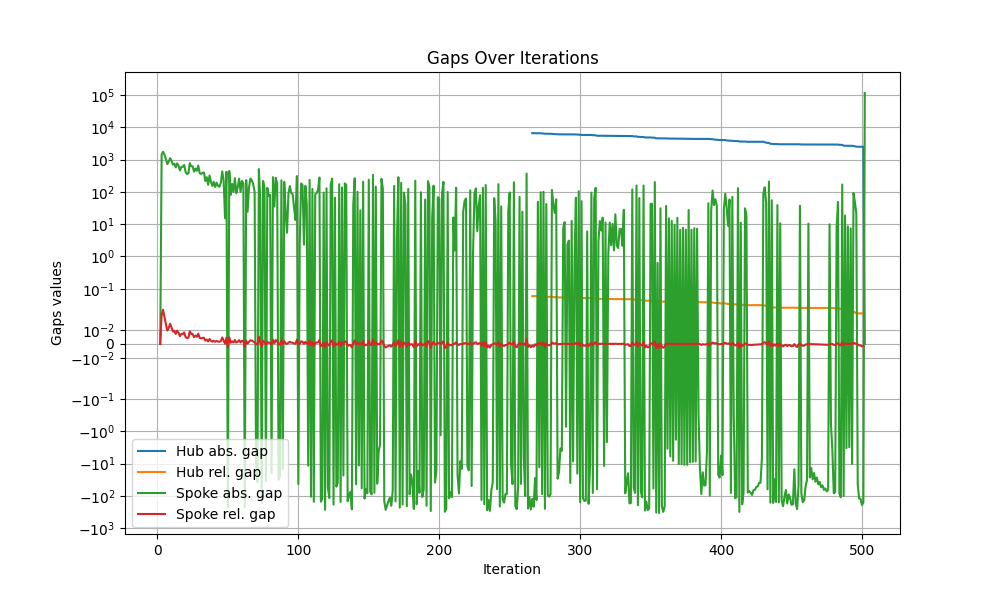

The table this chart was drawn from, first rows:
iteration, hub abs. gap, hub rel. gap, spoke abs. gap, spoke rel. gap
1, , , , 
2, inf, inf, 0.0, 0.0
3, inf, inf, 1439, 0.02061
4, inf, inf, 1728, 0.02425
5, inf, inf, 1402, 0.01921
6, inf, inf, 1052, 0.01415
7, inf, inf, 722.3, 0.009576
8, inf, inf, 852.3, 0.01119
9, inf, inf, 1103, 0.01432
10, inf, inf, 913.6, 0.0117
11, inf, inf, 693, 0.008769
12, inf, inf, 744.2, 0.009334
13, inf, inf, 572, 0.007108
14, inf, inf, 760.8, 0.009388
15, inf, inf, 646.5, 0.007903
16, inf, inf, 458, 0.005555
17, inf, inf, 588, 0.007093
18, inf, inf, 597.2, 0.007152
19, inf, inf, 681.2, 0.008101
20, inf, inf, 413.6, 0.004879
21, inf, inf, 353.5, 0.00415
22, inf, inf, 377.5, 0.004413
23, inf, inf, 769.9, 0.008962
24, inf, inf, 616.1, 0.007107
25, inf, inf, 614.6, 0.00704
26, inf, inf, 422, 0.004801
27, inf, inf, 522.2, 0.005912
28, inf, inf, 448.1, 0.005043
29, inf, inf, 648.1, 0.007257
30, inf, inf, 381.4, 0.00424
31, inf, inf, 357.3, 0.003955
32, inf, inf, 387.5, 0.004272
33, inf, inf, 396.6, 0.004354
34, inf, inf, 216.4, 0.002365
35, inf, inf, 285.2, 0.003111
36, inf, inf, 166.1, 0.001806
37, inf, inf, 320.7, 0.003481
38, inf, inf, 201.9, 0.002184
39, inf, inf, 152.4, 0.001644
40, inf, inf, 203.7, 0.002194
41, inf, inf, 141.8, 0.001524
42, inf, inf, 191.9, 0.00206
43, inf, inf, 152.3, 0.001632
44, inf, inf, 143.6, 0.001536
45, inf, inf, 188.5, 0.002013
46, inf, inf, 429.3, 0.004575
47, inf, inf, 224.3, 0.00238
48, inf, inf, 15.26, 0.0001615
49, inf, inf, 419.4, 0.004438
50, inf, inf, -221.2, -0.00233
51, inf, inf, 440, 0.004635
52, inf, inf, 80.97, 0.000849
53, inf, inf, 176.5, 0.001849
54, inf, inf, 99.74, 0.001043
55, inf, inf, 264.7, 0.002765
56, inf, inf, 90.78, 0.0009457
57, inf, inf, 140.4, 0.001461
58, inf, inf, 255, 0.00265
59, inf, inf, 99.93, 0.001036
60, inf, inf, 216.9, 0.002246
... 442 more rows
